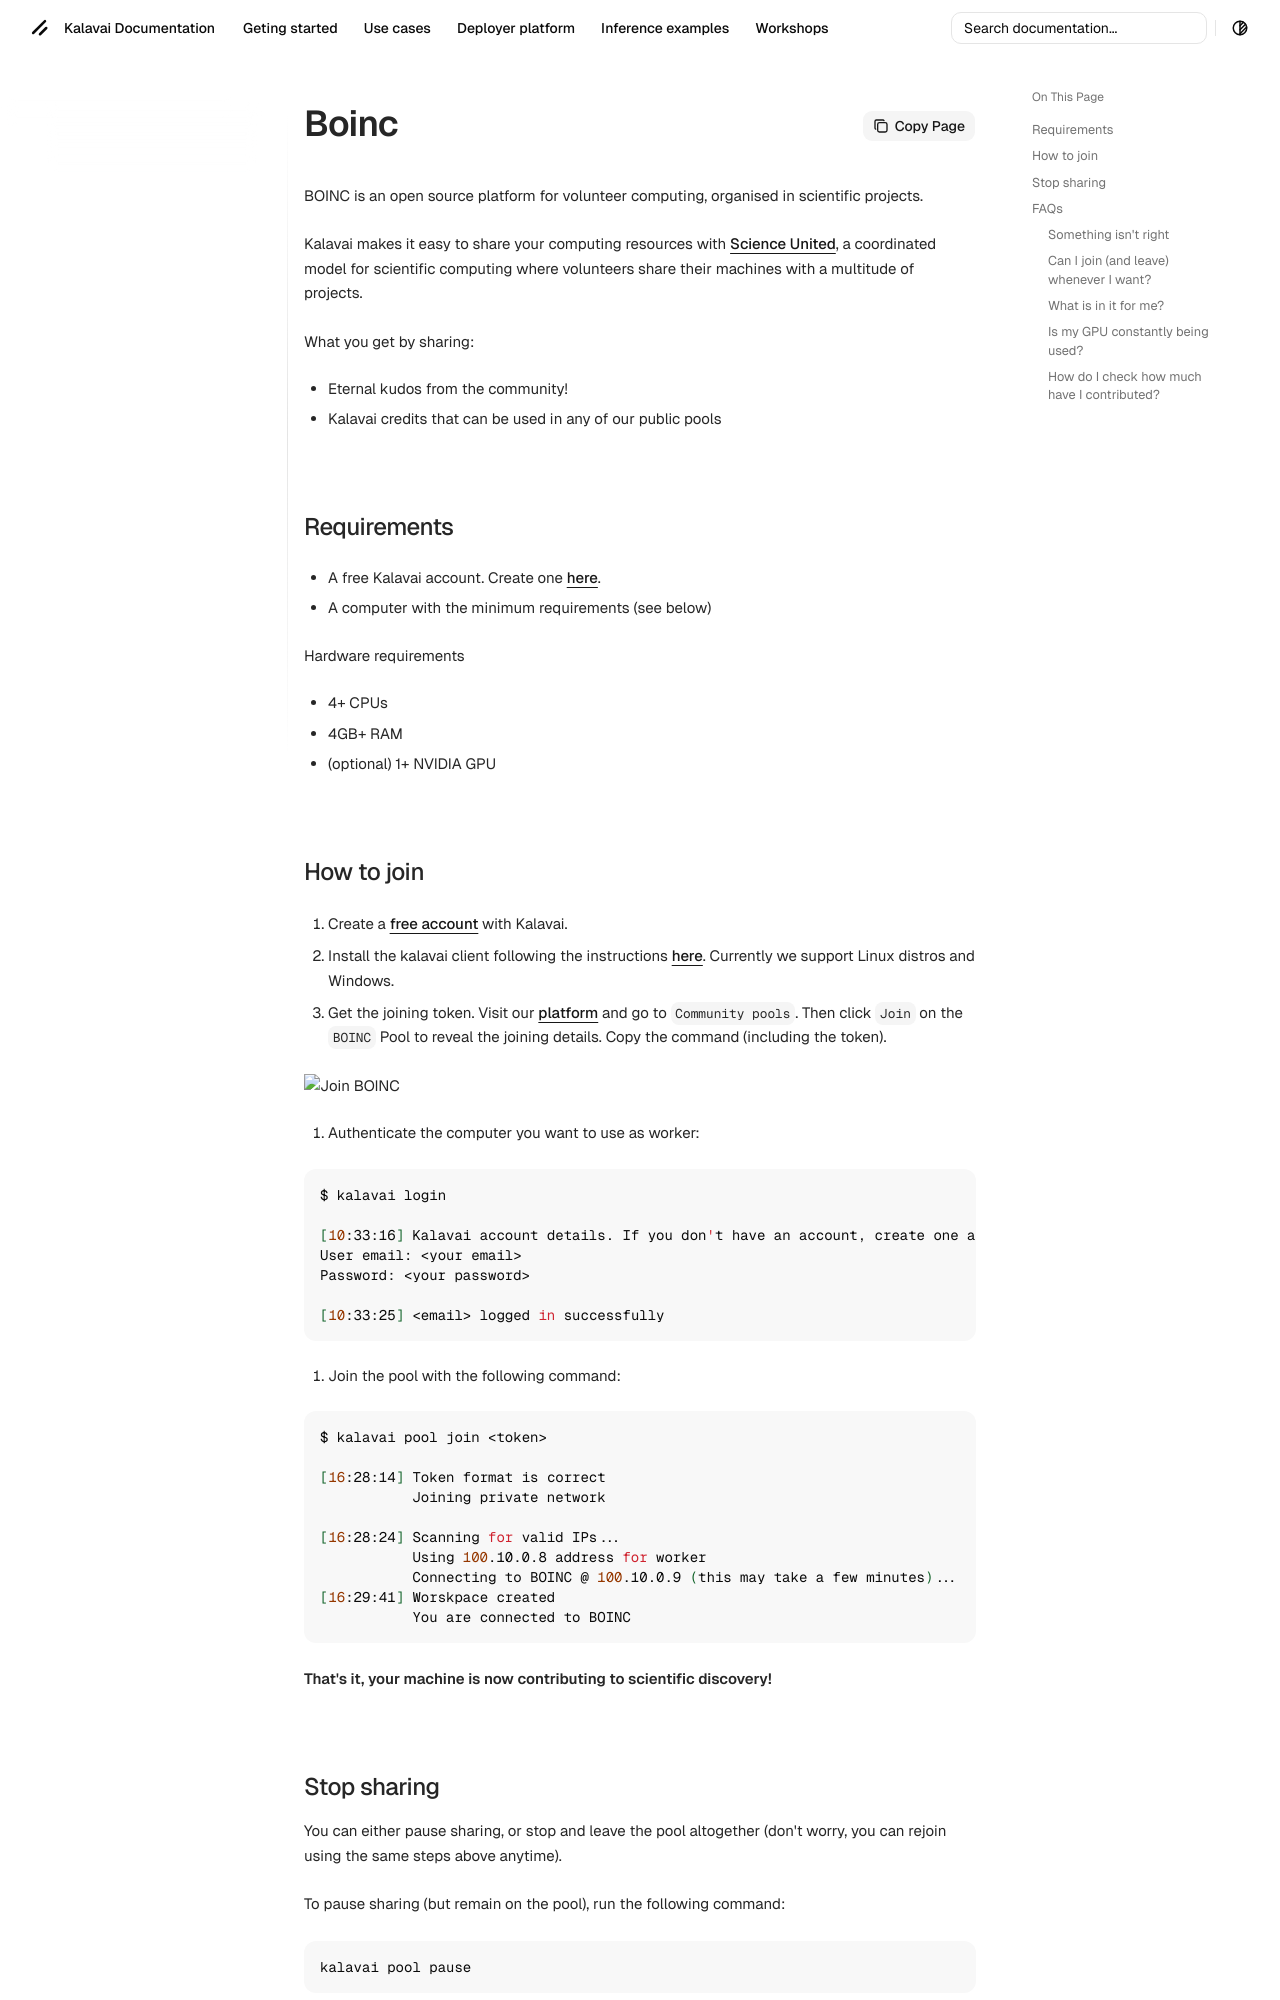

repository: kalavai-net/kalavai-client · page: boinc/index.html · generator: mkdocs

---
tags:
  - boinc
  - volunteer computing
---

# BOINC: Volunteer scientific computing

BOINC is an open source platform for volunteer computing, organised in scientific projects.

Kalavai makes it easy to share your computing resources with [Science United](https://scienceunited.org/), a coordinated model for scientific computing where volunteers share their machines with a multitude of projects.

What you get by sharing:

- Eternal kudos from the community!
- Kalavai credits that can be used in any of our public pools


## Requirements

- A free Kalavai account. Create one [here](https://platform.kalavai.net).
- A computer with the minimum requirements (see below)

Hardware requirements

- 4+ CPUs
- 4GB+ RAM
- (optional) 1+ NVIDIA GPU


## How to join

1. Create a [free account](https://platform.kalavai.net) with Kalavai.

2. Install the kalavai client following the instructions [here](https://kalavai-net.github.io/kalavai-client/getting_started/). Currently we support Linux distros and Windows.

3. Get the joining token. Visit our [platform](https://platform.kalavai.net) and go to `Community pools`. Then click `Join` on the `BOINC` Pool to reveal the joining details. Copy the command (including the token).

![Join BOINC](/docs/docs/assets/images/join.png)

4. Authenticate the computer you want to use as worker:
```bash
$ kalavai login

[10:33:16] Kalavai account details. If you don't have an account, create one at https://platform.kalavai.net                                                                 
User email: <your email>
Password: <your password>

[10:33:25] <email> logged in successfully
```

5. Join the pool with the following command:

```bash
$ kalavai pool join <token>

[16:28:14] Token format is correct
           Joining private network

[16:28:24] Scanning for valid IPs...
           Using 100.10.0.8 address for worker
           Connecting to BOINC @ 100.10.0.9 (this may take a few minutes)...
[16:29:41] Worskpace created
           You are connected to BOINC
```

**That's it, your machine is now contributing to scientific discovery!**
